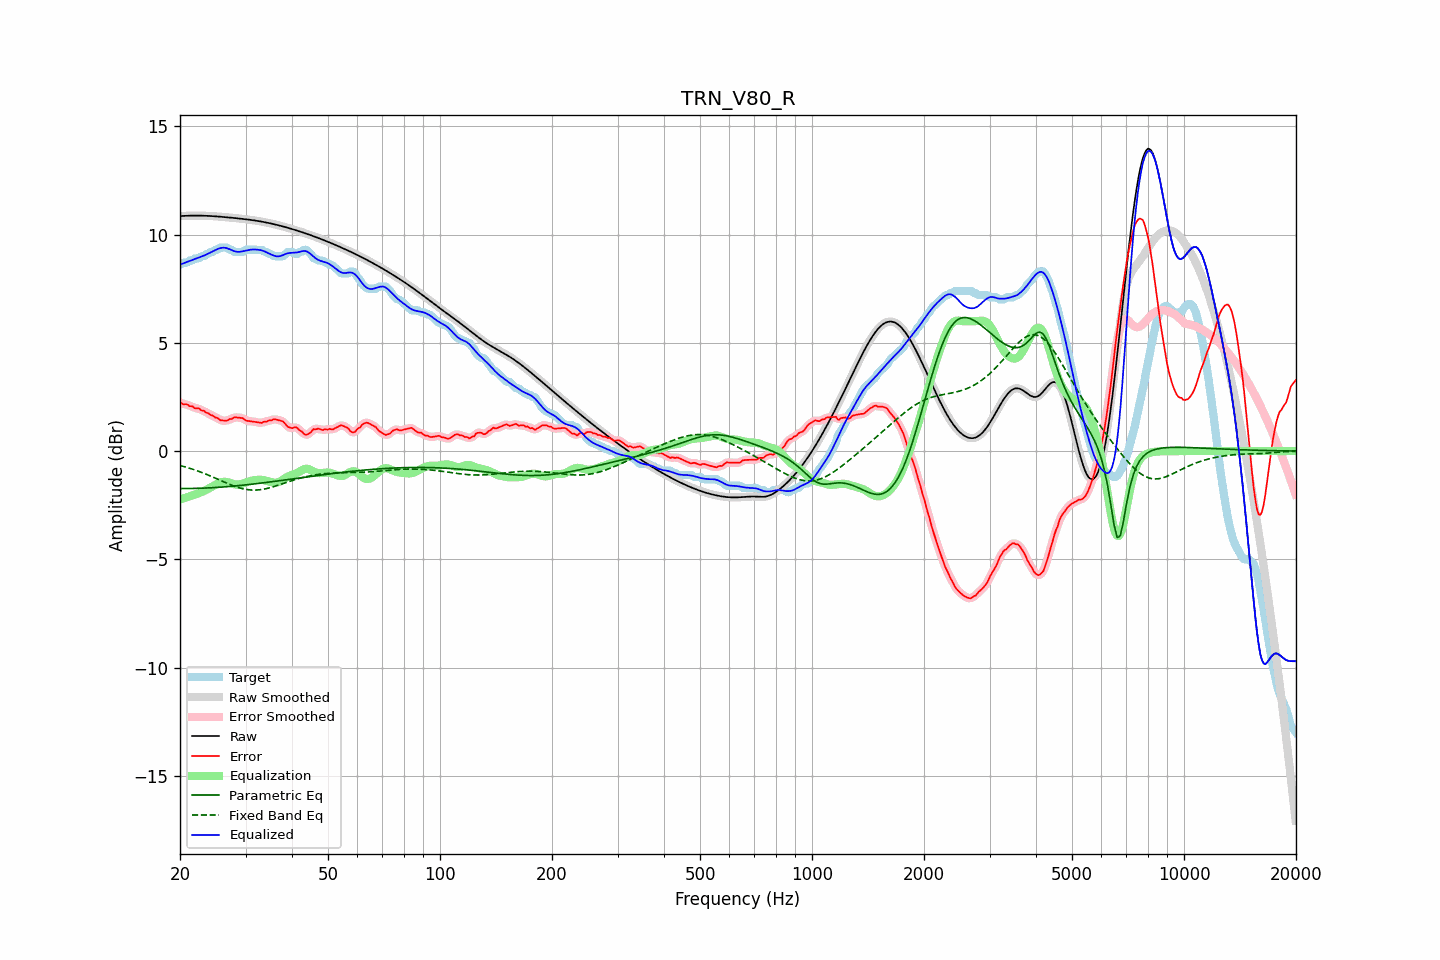

The table this chart was drawn from, first rows:
frequency, raw, error, smoothed, error_smoothed, equalization, parametric_eq, fixed_band_eq, equalized_raw, equalized_smoothed, target
20.00, 10.85, 2.25, 10.85, 2.24, -2.24, -1.73, -0.66, 8.61, 8.61, 8.60
20.20, 10.86, 2.21, 10.86, 2.22, -2.22, -1.73, -0.68, 8.64, 8.64, 8.65
20.40, 10.86, 2.16, 10.86, 2.19, -2.19, -1.73, -0.70, 8.67, 8.67, 8.70
20.61, 10.87, 2.17, 10.87, 2.17, -2.17, -1.73, -0.73, 8.70, 8.70, 8.70
20.81, 10.87, 2.17, 10.87, 2.15, -2.14, -1.73, -0.75, 8.73, 8.73, 8.70
21.02, 10.87, 2.13, 10.87, 2.13, -2.12, -1.73, -0.77, 8.75, 8.75, 8.74
21.23, 10.87, 2.07, 10.87, 2.10, -2.09, -1.73, -0.79, 8.78, 8.78, 8.80
21.44, 10.88, 2.07, 10.88, 2.06, -2.07, -1.73, -0.82, 8.81, 8.81, 8.80
21.66, 10.88, 2.06, 10.88, 2.03, -2.04, -1.73, -0.84, 8.83, 8.83, 8.82
21.87, 10.88, 1.99, 10.88, 2.01, -2.02, -1.72, -0.87, 8.86, 8.86, 8.89
22.09, 10.88, 1.98, 10.88, 1.99, -1.99, -1.72, -0.89, 8.89, 8.89, 8.90
22.31, 10.88, 1.98, 10.88, 1.96, -1.96, -1.72, -0.92, 8.91, 8.91, 8.90
22.54, 10.88, 1.96, 10.88, 1.94, -1.93, -1.72, -0.94, 8.94, 8.94, 8.91
22.76, 10.88, 1.89, 10.88, 1.92, -1.90, -1.71, -0.97, 8.97, 8.97, 8.99
22.99, 10.87, 1.87, 10.87, 1.88, -1.87, -1.71, -1.00, 9.00, 9.00, 9.00
23.22, 10.87, 1.86, 10.87, 1.84, -1.84, -1.71, -1.03, 9.03, 9.03, 9.01
23.45, 10.87, 1.78, 10.87, 1.81, -1.80, -1.71, -1.06, 9.07, 9.07, 9.08
23.69, 10.87, 1.76, 10.87, 1.76, -1.76, -1.70, -1.09, 9.10, 9.10, 9.10
23.92, 10.86, 1.73, 10.86, 1.72, -1.72, -1.70, -1.12, 9.14, 9.14, 9.13
24.16, 10.86, 1.67, 10.86, 1.69, -1.68, -1.69, -1.15, 9.18, 9.18, 9.19
24.40, 10.85, 1.65, 10.85, 1.64, -1.64, -1.69, -1.18, 9.21, 9.21, 9.20
24.65, 10.85, 1.61, 10.85, 1.60, -1.60, -1.69, -1.22, 9.25, 9.25, 9.24
24.89, 10.84, 1.54, 10.84, 1.57, -1.56, -1.68, -1.25, 9.29, 9.29, 9.30
25.14, 10.84, 1.54, 10.84, 1.52, -1.52, -1.68, -1.28, 9.32, 9.32, 9.30
25.39, 10.83, 1.50, 10.83, 1.48, -1.48, -1.67, -1.32, 9.35, 9.35, 9.33
25.65, 10.83, 1.43, 10.83, 1.45, -1.45, -1.67, -1.35, 9.37, 9.37, 9.40
25.91, 10.82, 1.42, 10.82, 1.42, -1.43, -1.66, -1.38, 9.39, 9.39, 9.40
26.16, 10.81, 1.41, 10.81, 1.40, -1.42, -1.66, -1.41, 9.39, 9.39, 9.40
26.43, 10.81, 1.41, 10.81, 1.40, -1.42, -1.65, -1.45, 9.39, 9.39, 9.40
26.69, 10.80, 1.40, 10.80, 1.42, -1.43, -1.64, -1.48, 9.37, 9.37, 9.40
26.96, 10.79, 1.43, 10.79, 1.43, -1.44, -1.64, -1.51, 9.35, 9.35, 9.36
27.23, 10.79, 1.49, 10.79, 1.46, -1.47, -1.63, -1.54, 9.32, 9.32, 9.30
27.50, 10.78, 1.48, 10.78, 1.50, -1.49, -1.63, -1.57, 9.29, 9.29, 9.30
27.77, 10.77, 1.53, 10.77, 1.53, -1.52, -1.62, -1.60, 9.26, 9.26, 9.25
28.05, 10.77, 1.56, 10.76, 1.55, -1.54, -1.61, -1.63, 9.23, 9.23, 9.20
28.33, 10.76, 1.56, 10.76, 1.56, -1.55, -1.60, -1.65, 9.21, 9.21, 9.20
28.62, 10.75, 1.55, 10.75, 1.55, -1.55, -1.60, -1.68, 9.20, 9.20, 9.20
28.90, 10.74, 1.54, 10.74, 1.55, -1.54, -1.59, -1.70, 9.20, 9.20, 9.20
29.19, 10.73, 1.53, 10.73, 1.54, -1.52, -1.58, -1.72, 9.21, 9.21, 9.20
29.48, 10.73, 1.52, 10.73, 1.51, -1.50, -1.58, -1.74, 9.23, 9.23, 9.20
29.78, 10.72, 1.47, 10.72, 1.47, -1.47, -1.57, -1.75, 9.25, 9.25, 9.25
30.08, 10.71, 1.41, 10.71, 1.43, -1.44, -1.56, -1.77, 9.26, 9.26, 9.30
30.38, 10.70, 1.40, 10.70, 1.40, -1.42, -1.55, -1.78, 9.28, 9.28, 9.30
30.68, 10.69, 1.39, 10.69, 1.38, -1.40, -1.54, -1.79, 9.29, 9.29, 9.30
30.99, 10.68, 1.38, 10.68, 1.38, -1.38, -1.54, -1.80, 9.30, 9.30, 9.30
31.30, 10.67, 1.37, 10.67, 1.37, -1.36, -1.53, -1.80, 9.31, 9.31, 9.30
31.61, 10.66, 1.36, 10.66, 1.36, -1.34, -1.52, -1.80, 9.31, 9.31, 9.30
31.93, 10.65, 1.35, 10.65, 1.35, -1.33, -1.51, -1.80, 9.31, 9.31, 9.30
32.24, 10.63, 1.33, 10.63, 1.33, -1.33, -1.50, -1.80, 9.31, 9.31, 9.30
32.57, 10.62, 1.32, 10.62, 1.32, -1.33, -1.49, -1.79, 9.30, 9.30, 9.30
32.89, 10.61, 1.31, 10.61, 1.31, -1.33, -1.48, -1.78, 9.28, 9.28, 9.30
33.22, 10.60, 1.30, 10.60, 1.32, -1.33, -1.47, -1.77, 9.27, 9.27, 9.30
33.55, 10.58, 1.35, 10.58, 1.33, -1.34, -1.46, -1.76, 9.24, 9.24, 9.23
33.89, 10.57, 1.37, 10.57, 1.36, -1.36, -1.45, -1.74, 9.21, 9.21, 9.20
34.23, 10.55, 1.36, 10.55, 1.38, -1.38, -1.45, -1.73, 9.18, 9.18, 9.20
34.57, 10.54, 1.41, 10.54, 1.39, -1.40, -1.44, -1.71, 9.14, 9.14, 9.13
34.92, 10.52, 1.42, 10.52, 1.42, -1.42, -1.43, -1.69, 9.10, 9.10, 9.10
35.27, 10.51, 1.42, 10.51, 1.44, -1.44, -1.42, -1.67, 9.07, 9.07, 9.09
35.62, 10.49, 1.47, 10.49, 1.46, -1.45, -1.41, -1.65, 9.04, 9.04, 9.02
35.97, 10.47, 1.47, 10.47, 1.46, -1.46, -1.40, -1.62, 9.01, 9.01, 9.00
... 635 more rows
